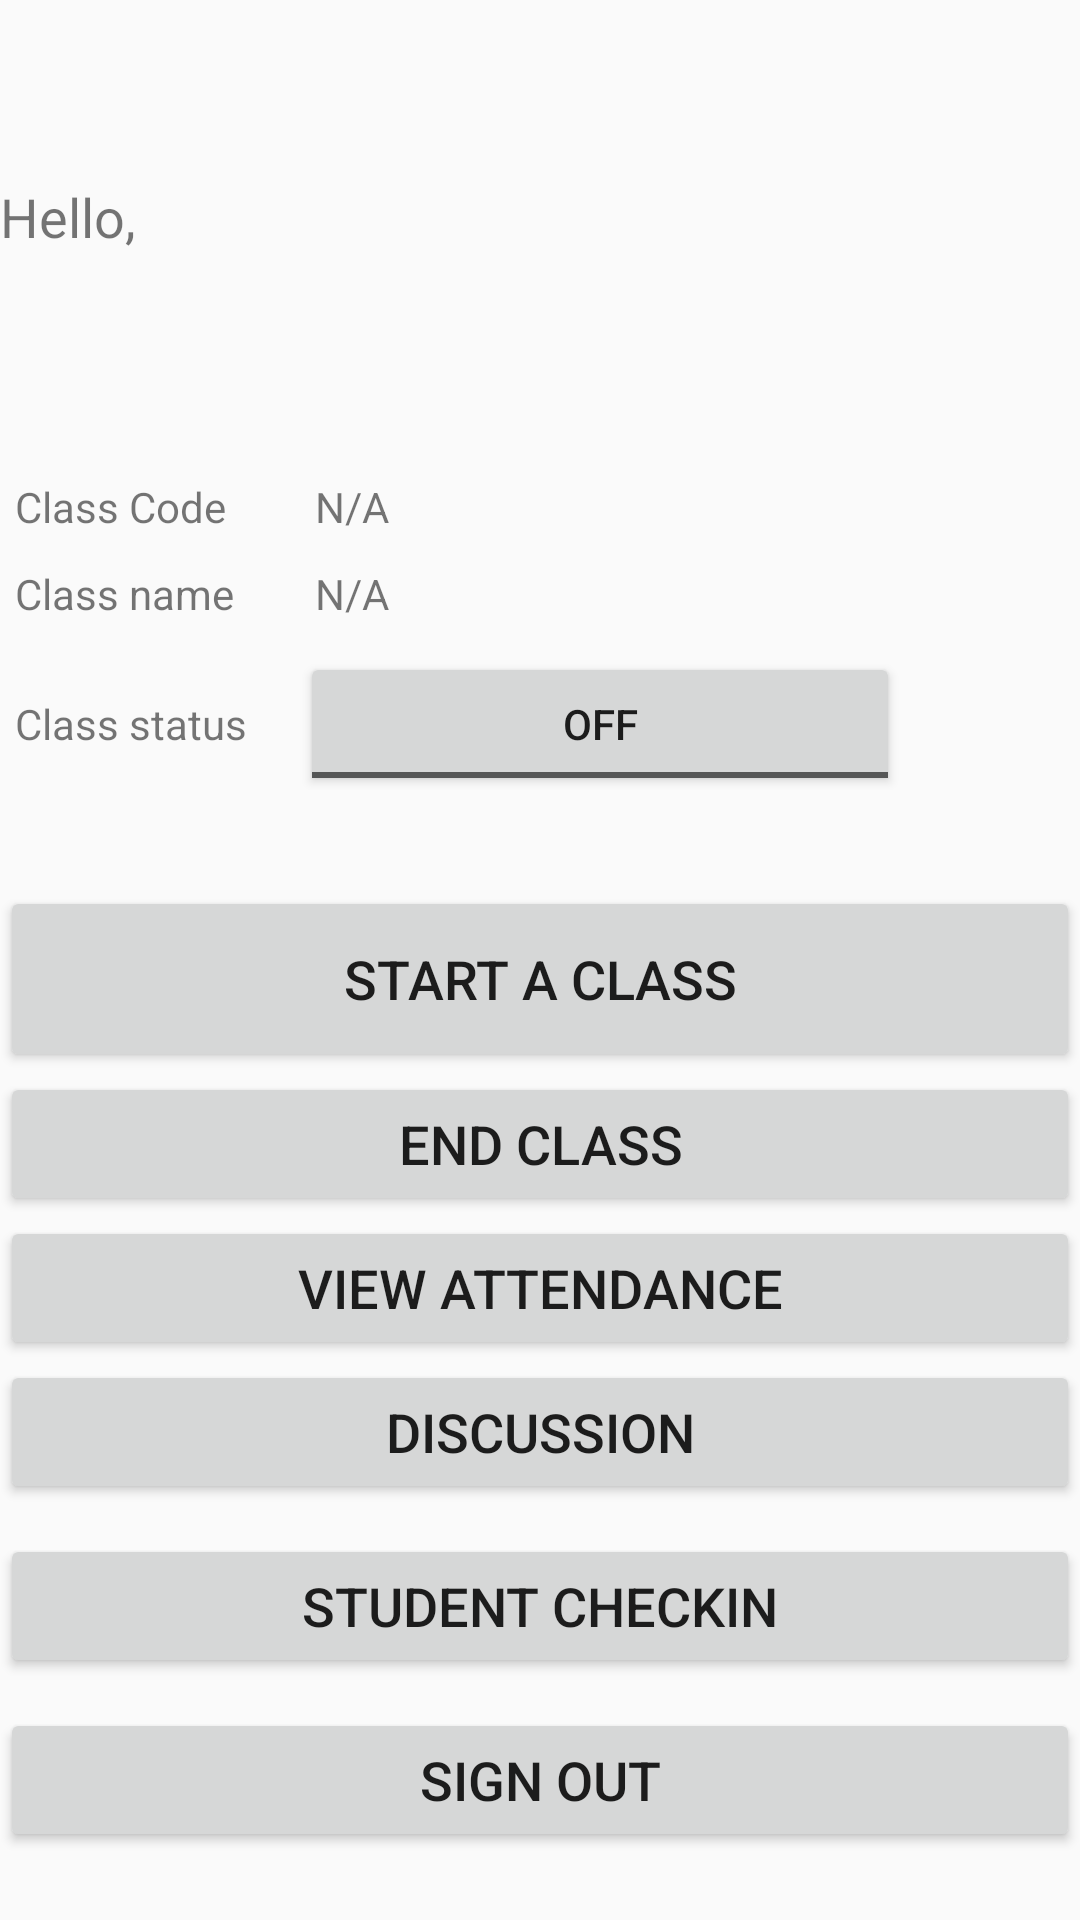

Android layout source for this screen:
<!-- AndroidManifest.xml: application theme AppTheme -->
<!-- res/layout/activity_tutor_add_class.xml -->
<?xml version="1.0" encoding="utf-8"?>
<androidx.coordinatorlayout.widget.CoordinatorLayout xmlns:android="http://schemas.android.com/apk/res/android"
    xmlns:tools="http://schemas.android.com/tools"
    android:id="@+id/coordinator_layout"
    android:layout_width="match_parent"
    android:layout_height="match_parent"
    tools:context=".TutorAddClass">

    <include layout="@layout/content_tutor_add_class" />

</androidx.coordinatorlayout.widget.CoordinatorLayout>
<!-- res/layout/content_tutor_add_class.xml (included above) -->
<?xml version="1.0" encoding="utf-8"?>
    <TableLayout xmlns:android="http://schemas.android.com/apk/res/android"
        xmlns:app="http://schemas.android.com/apk/res-auto"
        android:layout_width="fill_parent"
        android:layout_height="fill_parent"
        xmlns:tools="http://schemas.android.com/tools"
        tools:context=".TutorAddClass">

        <TextView
            android:layout_marginTop="60dp"
            android:layout_marginBottom="10dp"
            android:id="@+id/tvName"
            android:layout_width="match_parent"
            android:layout_height="wrap_content"
            android:text="Hello, "
            android:textSize="18sp" />
        <TableRow
            android:layout_width="wrap_content"
            android:layout_height="wrap_content"
            android:layout_marginTop="60dp">

            <TextView
                android:id="@+id/tvClassCode"
                android:layout_width="100dp"
                android:layout_height="wrap_content"
                android:padding="5dp"
                android:text="Class Code" />

            <TextView
                android:id="@+id/etClassCode"
                android:layout_width="200dp"
                android:layout_height="wrap_content"
                android:padding="5dp"
                android:text="N/A"
                />

        </TableRow>
        <TableRow
            android:layout_width="match_parent"
            android:layout_height="match_parent">

            <TextView
                android:id="@+id/tvClassName"
                android:layout_width="wrap_content"
                android:layout_height="34dp"
                android:padding="5dp"
                android:text="Class name" />

            <TextView
                android:id="@+id/etClassName"
                android:layout_width="wrap_content"
                android:layout_height="wrap_content"
                android:padding="5dp"
                android:text="N/A"
                />

        </TableRow>
        <TableRow
            android:layout_width="match_parent"
            android:layout_height="match_parent">

            <TextView
                android:id="@+id/tvActive"
                android:layout_width="wrap_content"
                android:layout_height="34dp"
                android:padding="5dp"
                android:text="Class status" />

            <ToggleButton
                android:id="@+id/toogleActive"
                android:layout_width="wrap_content"
                android:layout_height="wrap_content"
                android:padding="5dp"
               />
        </TableRow>


    <Button
        android:id="@+id/addClassButton"
        android:layout_width="200dp"
        android:layout_height="62dp"
        android:layout_gravity="center|top"
        android:layout_marginTop="30dp"
        android:text="Start a class"
        android:textSize="18sp" />
        <Button
            android:id="@+id/endClassButton"
            android:layout_width="200dp"
            android:layout_height="wrap_content"
            android:text="End Class"
            android:textSize="18sp"/>
        <Button
            android:id="@+id/viewAttendButton"
            android:layout_width="200dp"
            android:layout_height="wrap_content"
            android:text="View Attendance"
            android:textSize="18sp"/>
        <Button
            android:id="@+id/discussionButton"
            android:layout_width="200dp"
            android:layout_height="wrap_content"
            android:text="Discussion"
            android:layout_marginBottom="10dp"
            android:textSize="18sp" />
    <Button
        android:id="@+id/checkinButton"
        android:layout_width="200dp"
        android:layout_height="wrap_content"
        android:text="student checkin"
        android:layout_marginBottom="10dp"
        android:textSize="18sp" />


    <Button
            android:id="@+id/btnSignout"
            android:layout_width="200dp"
            android:layout_height="wrap_content"
            android:text="Sign out"
            android:layout_marginBottom="10dp"
            android:textSize="18sp" />



    </TableLayout>
<!-- resources referenced by this layout -->
<resources>
  <style name="AppTheme" parent="Theme.AppCompat.Light.DarkActionBar">
          
          <item name="colorPrimary">@color/colorPrimary</item>
          <item name="colorPrimaryDark">@color/colorPrimaryDark</item>
          <item name="colorAccent">@color/colorAccent</item>
      </style>
  <color name="colorPrimary">#008577</color>
  <color name="colorPrimaryDark">#00574B</color>
  <color name="colorAccent">#D81B60</color>
</resources>
